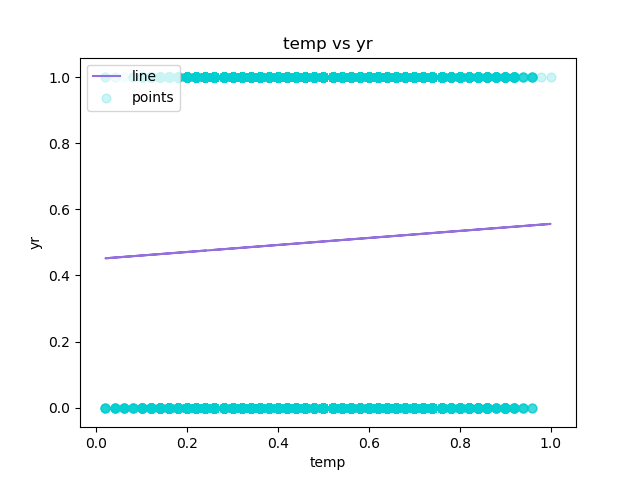

The table this chart was drawn from, first rows:
temp, yr, Predicted Y
0.24, 0, 0.4753
0.22, 0, 0.4731
0.22, 0, 0.4731
0.24, 0, 0.4753
0.24, 0, 0.4753
0.24, 0, 0.4753
0.22, 0, 0.4731
0.2, 0, 0.471
0.24, 0, 0.4753
0.32, 0, 0.4838
0.38, 0, 0.4901
0.36, 0, 0.488
0.42, 0, 0.4944
0.46, 0, 0.4986
0.46, 0, 0.4986
0.44, 0, 0.4965
0.42, 0, 0.4944
0.44, 0, 0.4965
0.42, 0, 0.4944
0.42, 0, 0.4944
0.4, 0, 0.4923
0.4, 0, 0.4923
0.4, 0, 0.4923
0.46, 0, 0.4986
0.46, 0, 0.4986
0.44, 0, 0.4965
0.42, 0, 0.4944
0.46, 0, 0.4986
0.46, 0, 0.4986
0.42, 0, 0.4944
0.4, 0, 0.4923
0.4, 0, 0.4923
0.38, 0, 0.4901
0.36, 0, 0.488
0.36, 0, 0.488
0.36, 0, 0.488
0.36, 0, 0.488
0.36, 0, 0.488
0.34, 0, 0.4859
0.34, 0, 0.4859
0.34, 0, 0.4859
0.36, 0, 0.488
0.32, 0, 0.4838
0.3, 0, 0.4816
0.26, 0, 0.4774
0.24, 0, 0.4753
0.22, 0, 0.4731
0.22, 0, 0.4731
0.2, 0, 0.471
0.16, 0, 0.4668
0.16, 0, 0.4668
0.14, 0, 0.4646
0.14, 0, 0.4646
0.14, 0, 0.4646
0.16, 0, 0.4668
0.18, 0, 0.4689
0.2, 0, 0.471
0.22, 0, 0.4731
0.24, 0, 0.4753
0.26, 0, 0.4774
... 17,319 more rows
